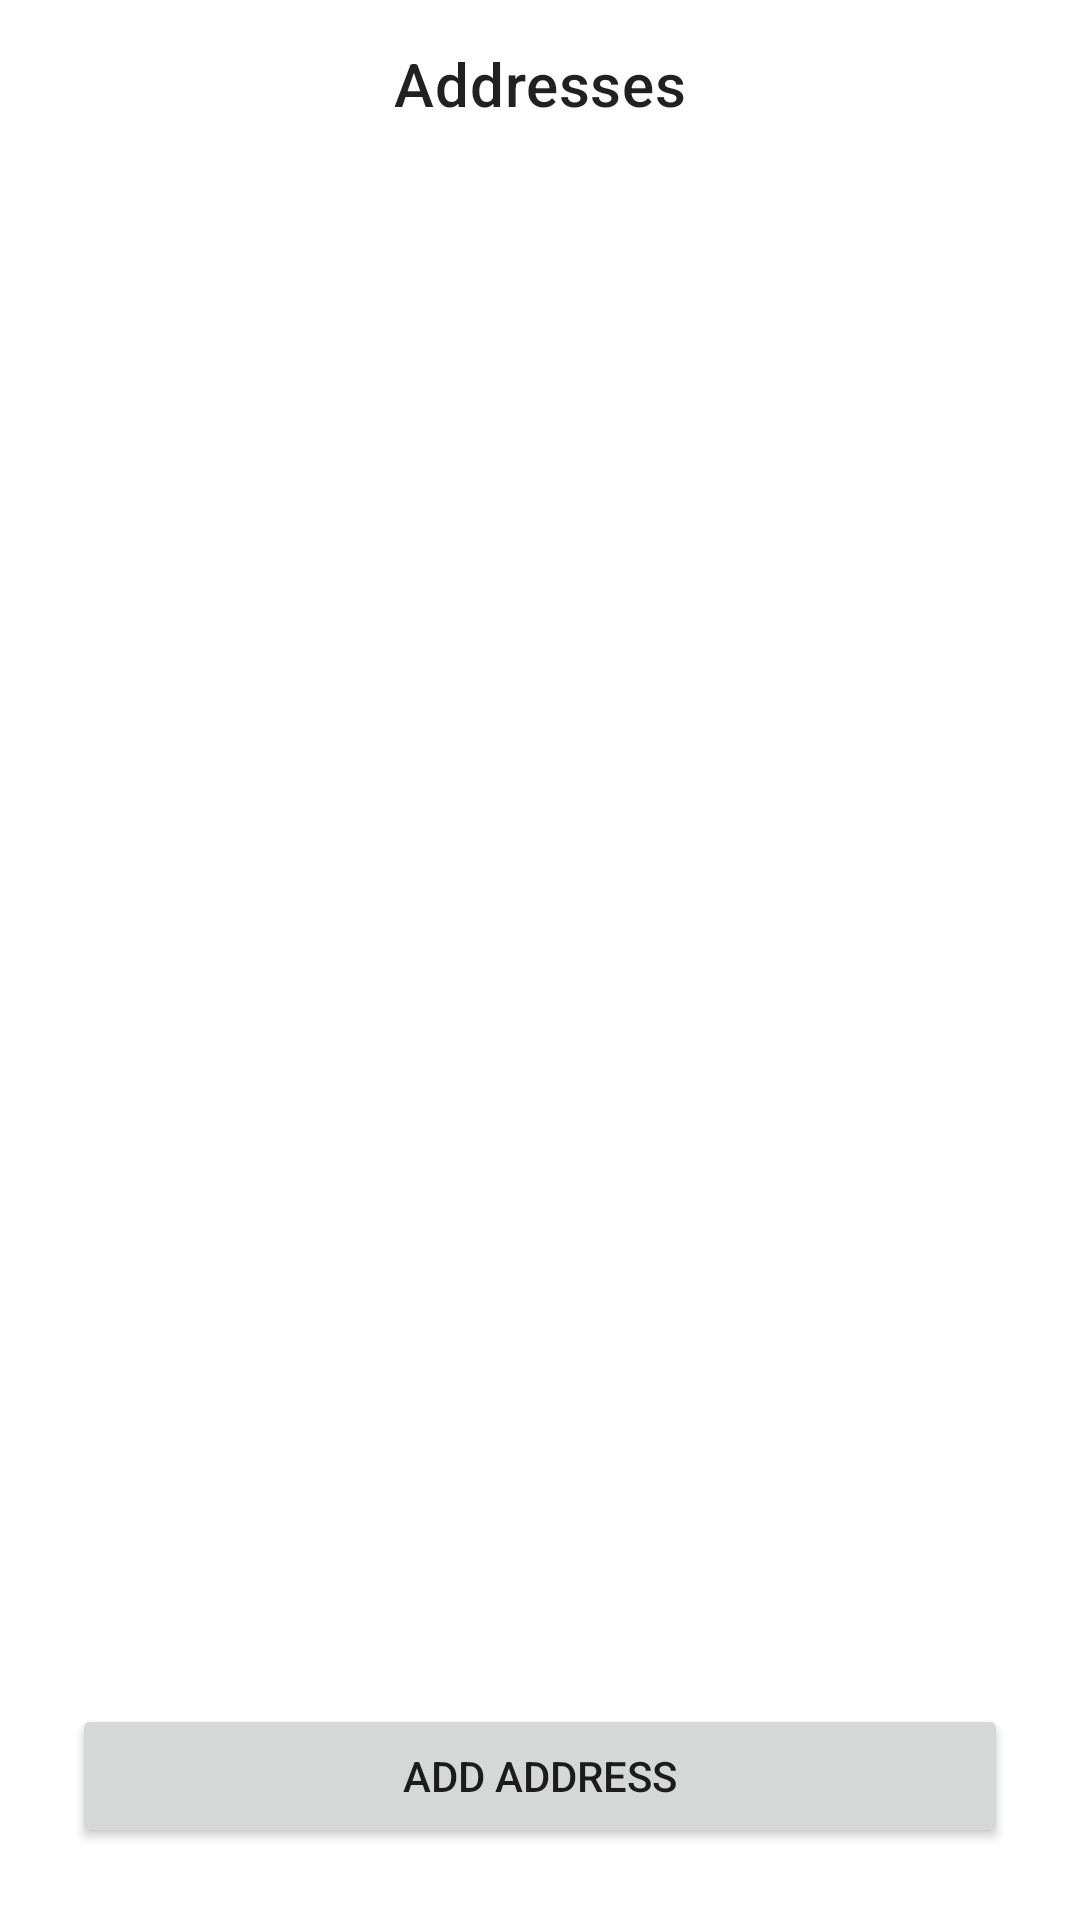

The Android layout XML behind this screen, and the referenced resources:
<!-- AndroidManifest.xml: application theme Theme.MarketPlace -->
<!-- res/layout/addresses_fragment.xml -->
<?xml version="1.0" encoding="utf-8"?>
<layout xmlns:android="http://schemas.android.com/apk/res/android"
    xmlns:app="http://schemas.android.com/apk/res-auto"
    xmlns:tools="http://schemas.android.com/tools">

    <data>

    </data>

    <androidx.constraintlayout.widget.ConstraintLayout
        android:layout_width="match_parent"
        android:layout_height="match_parent"
        tools:context=".ui.view.address.AddressesFragment">

        <com.google.android.material.appbar.AppBarLayout
            android:id="@+id/appBarLayout"
            android:layout_width="match_parent"
            android:layout_height="wrap_content"
            app:layout_constraintBottom_toTopOf="@id/addressesRecyclerView"
            app:layout_constraintEnd_toEndOf="parent"
            app:layout_constraintStart_toStartOf="parent"
            app:layout_constraintTop_toTopOf="parent">

            <com.google.android.material.appbar.MaterialToolbar
                android:id="@+id/toolbar"
                style="@style/Widget.MaterialComponents.Toolbar.Surface"
                android:layout_width="match_parent"
                android:layout_height="?attr/actionBarSize"
                app:menu="@menu/toolbar_menu"
                app:title="Addresses"
                app:titleCentered="true" />

        </com.google.android.material.appbar.AppBarLayout>

        <androidx.recyclerview.widget.RecyclerView
            android:id="@+id/addressesRecyclerView"
            android:layout_width="0dp"
            android:layout_height="0dp"
            app:layout_constraintStart_toStartOf="parent"
            app:layout_constraintTop_toBottomOf="@+id/appBarLayout"
            app:layout_constraintEnd_toEndOf="parent"
            app:layout_constraintBottom_toTopOf="@+id/btn_add_address" />

        <androidx.appcompat.widget.AppCompatButton
            android:id="@+id/btn_add_address"
            android:layout_width="match_parent"
            android:layout_height="0dp"
            android:layout_margin="24dp"
            android:text="Add Address"
            android:textAllCaps="true"
            app:layout_constraintBottom_toBottomOf="parent"
            app:layout_constraintEnd_toEndOf="parent"
            app:layout_constraintStart_toStartOf="parent" />

    </androidx.constraintlayout.widget.ConstraintLayout>
</layout>
<!-- resources referenced by this layout -->
<resources>
  <style name="Theme.MarketPlace" parent="Theme.MaterialComponents.DayNight.NoActionBar">
          
          <item name="colorPrimary">@color/purple_500</item>
          <item name="colorPrimaryVariant">@color/purple_700</item>
          <item name="colorOnPrimary">@color/white</item>
          
          <item name="colorSecondary">@color/teal_200</item>
          <item name="colorSecondaryVariant">@color/teal_700</item>
          <item name="colorOnSecondary">@color/black</item>
          
          <item name="android:statusBarColor" tools:targetApi="l">?attr/colorPrimaryVariant</item>
          
      </style>
  <color name="purple_500">#FF6200EE</color>
  <color name="purple_700">#FF3700B3</color>
  <color name="white">#FFFFFFFF</color>
  <color name="teal_200">#FF03DAC5</color>
  <color name="teal_700">#FF018786</color>
  <color name="black">#FF000000</color>
</resources>
